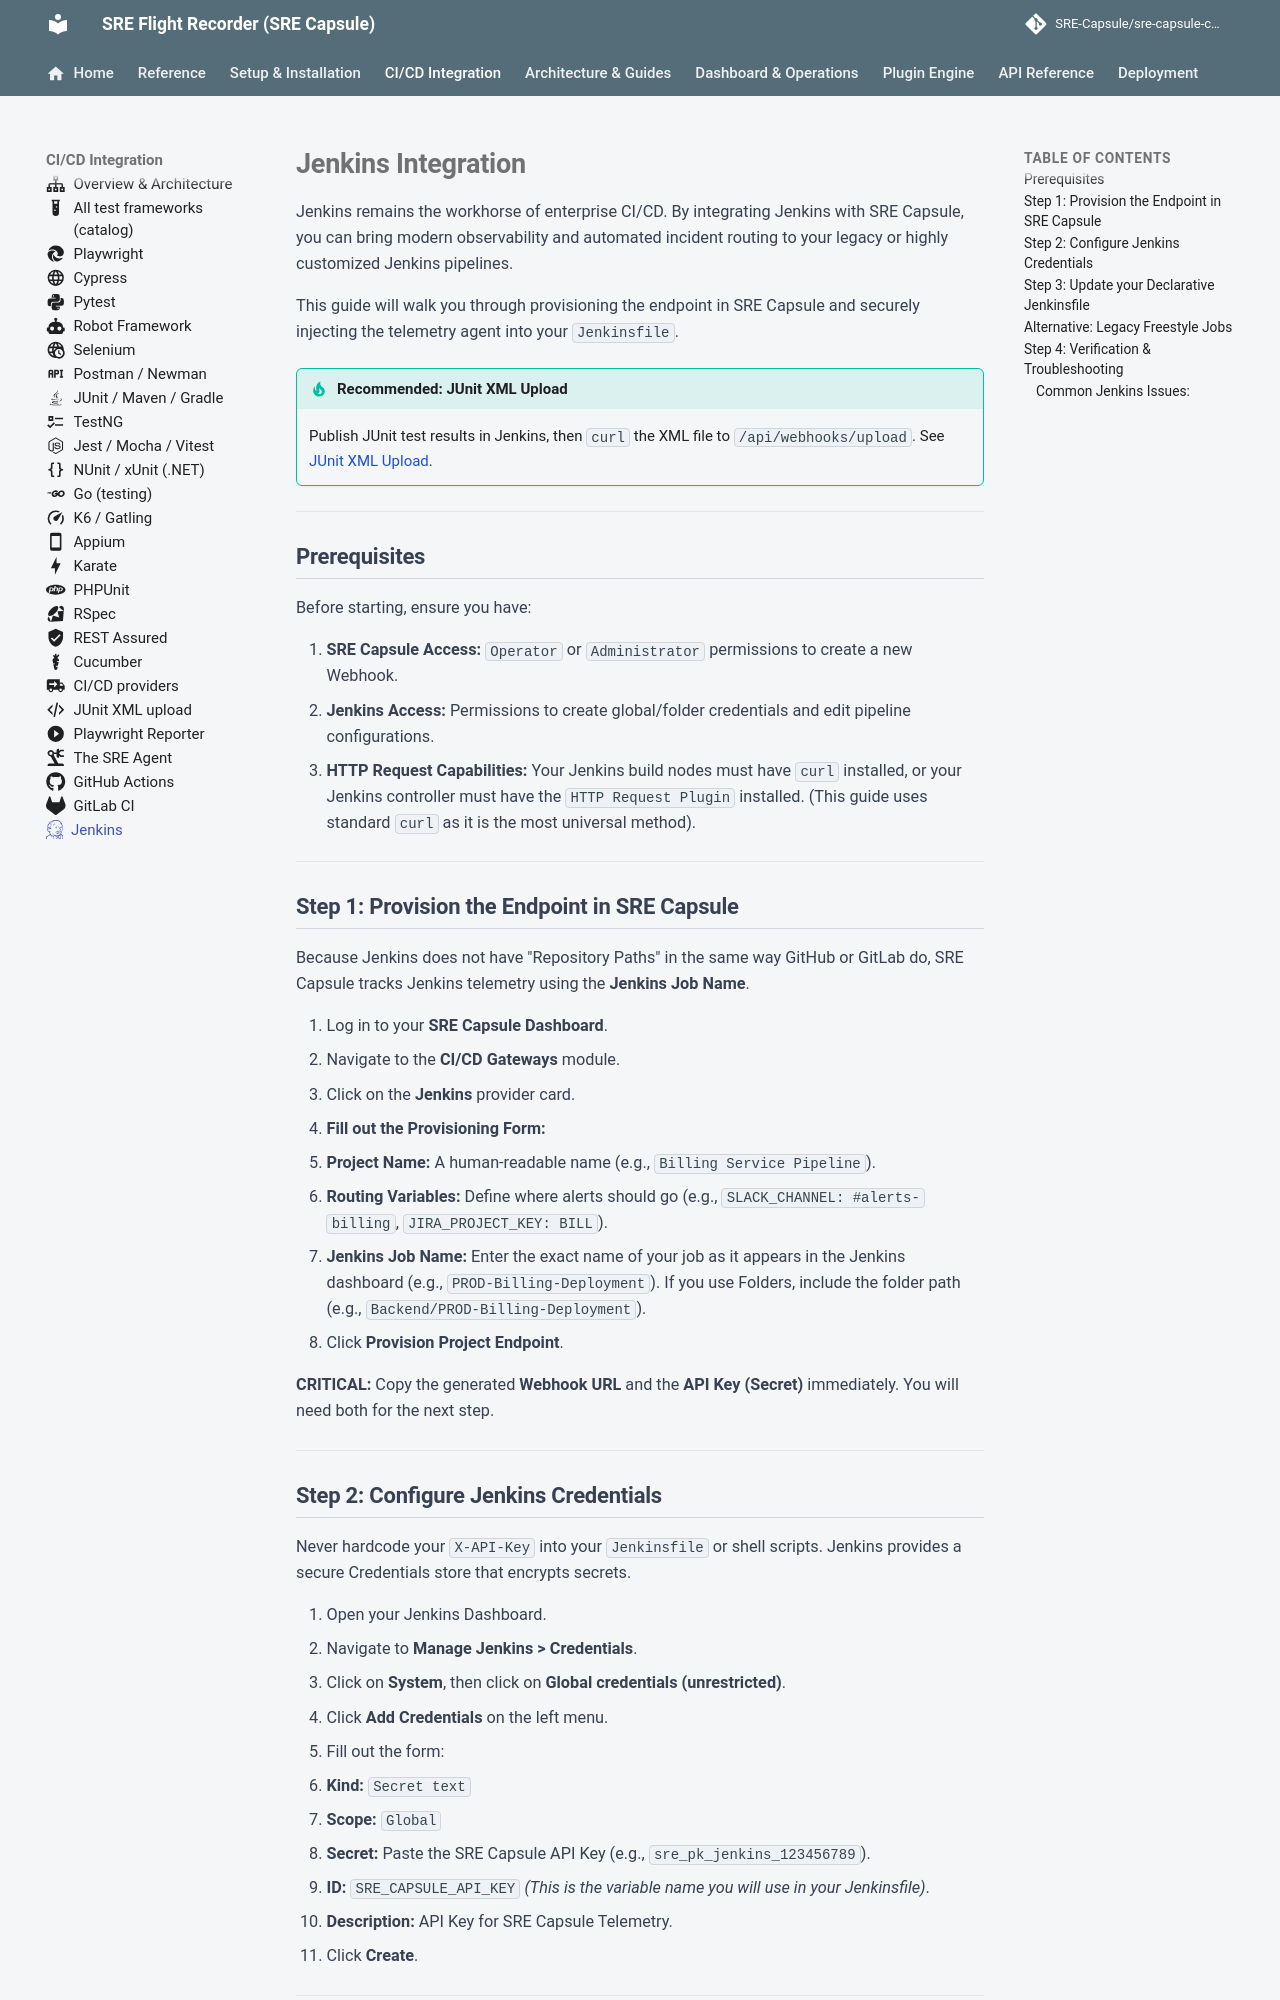

repository: Ashraf-Khabar/qa-capsule · page: integration/jenkins/index.html · generator: mkdocs

---
icon: fontawesome/brands/jenkins
---

# Jenkins Integration

Jenkins remains the workhorse of enterprise CI/CD. By integrating Jenkins with SRE Capsule, you can bring modern observability and automated incident routing to your legacy or highly customized Jenkins pipelines.

This guide will walk you through provisioning the endpoint in SRE Capsule and securely injecting the telemetry agent into your `Jenkinsfile`.

!!! tip "Recommended: JUnit XML Upload"
    Publish JUnit test results in Jenkins, then `curl` the XML file to `/api/webhooks/upload`.
    See [JUnit XML Upload](junit-xml-upload.md).

---

## Prerequisites

Before starting, ensure you have:

1. **SRE Capsule Access:** `Operator` or `Administrator` permissions to create a new Webhook.
2. **Jenkins Access:** Permissions to create global/folder credentials and edit pipeline configurations.
3. **HTTP Request Capabilities:** Your Jenkins build nodes must have `curl` installed, or your Jenkins controller must have the `HTTP Request Plugin` installed. (This guide uses standard `curl` as it is the most universal method).

---

## Step 1: Provision the Endpoint in SRE Capsule

Because Jenkins does not have "Repository Paths" in the same way GitHub or GitLab do, SRE Capsule tracks Jenkins telemetry using the **Jenkins Job Name**.

1. Log in to your **SRE Capsule Dashboard**.
2. Navigate to the **CI/CD Gateways** module.
3. Click on the **Jenkins** provider card.
4. **Fill out the Provisioning Form:**
   * **Project Name:** A human-readable name (e.g., `Billing Service Pipeline`).
   * **Routing Variables:** Define where alerts should go (e.g., `SLACK_CHANNEL: #alerts-billing`, `JIRA_PROJECT_KEY: BILL`).
   * **Jenkins Job Name:** Enter the exact name of your job as it appears in the Jenkins dashboard (e.g., `PROD-Billing-Deployment`). If you use Folders, include the folder path (e.g., `Backend/PROD-Billing-Deployment`).
5. Click **Provision Project Endpoint**.

**CRITICAL:** Copy the generated **Webhook URL** and the **API Key (Secret)** immediately. You will need both for the next step.

---

## Step 2: Configure Jenkins Credentials

Never hardcode your `X-API-Key` into your `Jenkinsfile` or shell scripts. Jenkins provides a secure Credentials store that encrypts secrets.

1. Open your Jenkins Dashboard.
2. Navigate to **Manage Jenkins > Credentials**.
3. Click on **System**, then click on **Global credentials (unrestricted)**.
4. Click **Add Credentials** on the left menu.
5. Fill out the form:
   * **Kind:** `Secret text`
   * **Scope:** `Global`
   * **Secret:** Paste the SRE Capsule API Key (e.g., `sre_pk_jenkins_123456789`).
   * **ID:** `SRE_CAPSULE_API_KEY` *(This is the variable name you will use in your Jenkinsfile)*.
   * **Description:** API Key for SRE Capsule Telemetry.
6. Click **Create**.

---
